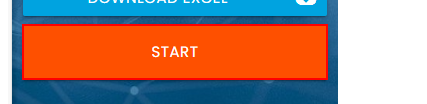
Workflow: OpenForm

Step 1: click on the button

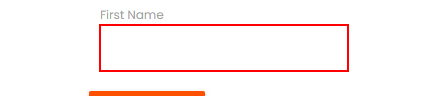
Step 2: type [FirstName] into the text box in window 'Rpa Challenge' (msedge.exe)

Step 3: type [LastName] into the text box in window 'Rpa Challenge' (msedge.exe) (same screen as step 2)

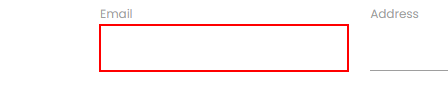
Step 4: type [Email] into the text box in window 'Rpa Challenge' (msedge.exe)

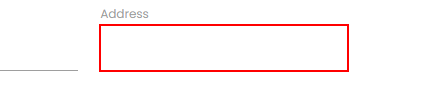
Step 5: type [Address] into the text box in window 'Rpa Challenge' (msedge.exe)

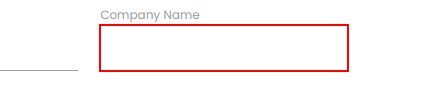
Step 6: type [CompanyName] into the text box in window 'Rpa Challenge' (msedge.exe)

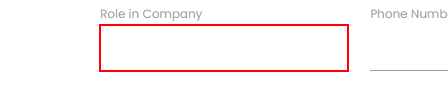
Step 7: type [RoleInCompany] into the text box in window 'Rpa Challenge' (msedge.exe)

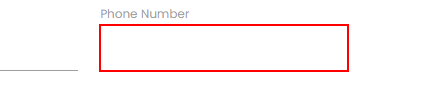
Step 8: type [PhoneNumber] into the text box in window 'Rpa Challenge' (msedge.exe)

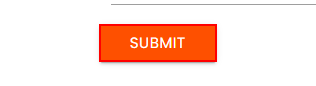
Step 9: click on the text box in window 'Rpa Challenge' (msedge.exe)
